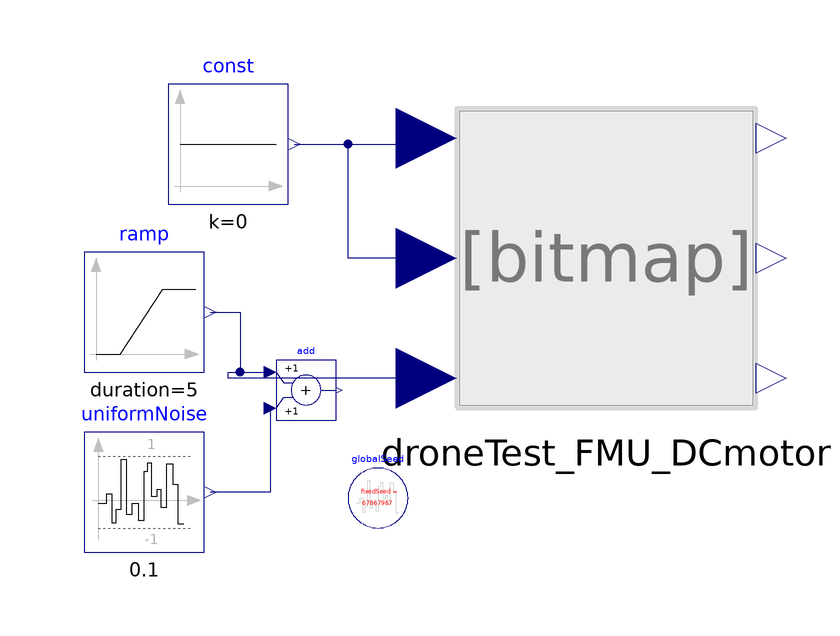

Above is the diagram view of the following Modelica model: its components placed by their Placement annotations and its connect equations drawn as lines.

model controlModuleTest_fmu_main
  Modelica.Blocks.Sources.Ramp ramp(duration=5, height=5)
    annotation (Placement(transformation(extent={{-10,-10},{10,10}},
        rotation=0,
        origin={-70,0})));
  Modelica.Blocks.Sources.Constant const(k=0)
    annotation (Placement(transformation(extent={{-66,18},{-46,38}})));
  DroneTest_FMU droneTest_FMU_DCmotor(V=10)
    annotation (Placement(transformation(extent={{-18,-16},{32,34}})));
  Modelica.Blocks.Noise.UniformNoise uniformNoise(
    samplePeriod=0.1,
     y_min=-1,
     y_max=1)
    annotation (Placement(transformation(extent={{-80,-40},{-60,-20}})));
  Modelica.Blocks.Math.Add add
    annotation (Placement(transformation(extent={{-48,-18},{-38,-8}})));
   inner Modelica.Blocks.Noise.GlobalSeed globalSeed
     annotation (Placement(transformation(extent={{-36,-36},{-26,-26}})));
equation
  connect(const.y, droneTest_FMU_DCmotor.xcoord) annotation (Line(points={{-45,28},
          {-28,28},{-28,29},{-23,29}},     color={0,0,127}));
  connect(droneTest_FMU_DCmotor.ycoord, droneTest_FMU_DCmotor.xcoord)
    annotation (Line(points={{-23,9},{-36,9},{-36,28},{-28,28},{-28,29},{-23,29}},
        color={0,0,127}));
  connect(ramp.y, add.u1) annotation (Line(points={{-59,0},{-54,0},{-54,-10},
          {-49,-10}}, color={0,0,127}));
  connect(add.u2, uniformNoise.y) annotation (Line(points={{-49,-16},{-49,
          -30},{-59,-30}}, color={0,0,127}));
  connect(droneTest_FMU_DCmotor.zcoord, add.u1) annotation (Line(points={{-23,-11},
          {-56,-11},{-56,-10},{-49,-10}},       color={0,0,127}));
  annotation (Icon(coordinateSystem(preserveAspectRatio=false, extent={{-80,
            -40},{40,60}})), Diagram(coordinateSystem(preserveAspectRatio=
            false, extent={{-80,-40},{40,60}})),
    experiment(StopTime=10, Tolerance=0.01));
end controlModuleTest_fmu_main;